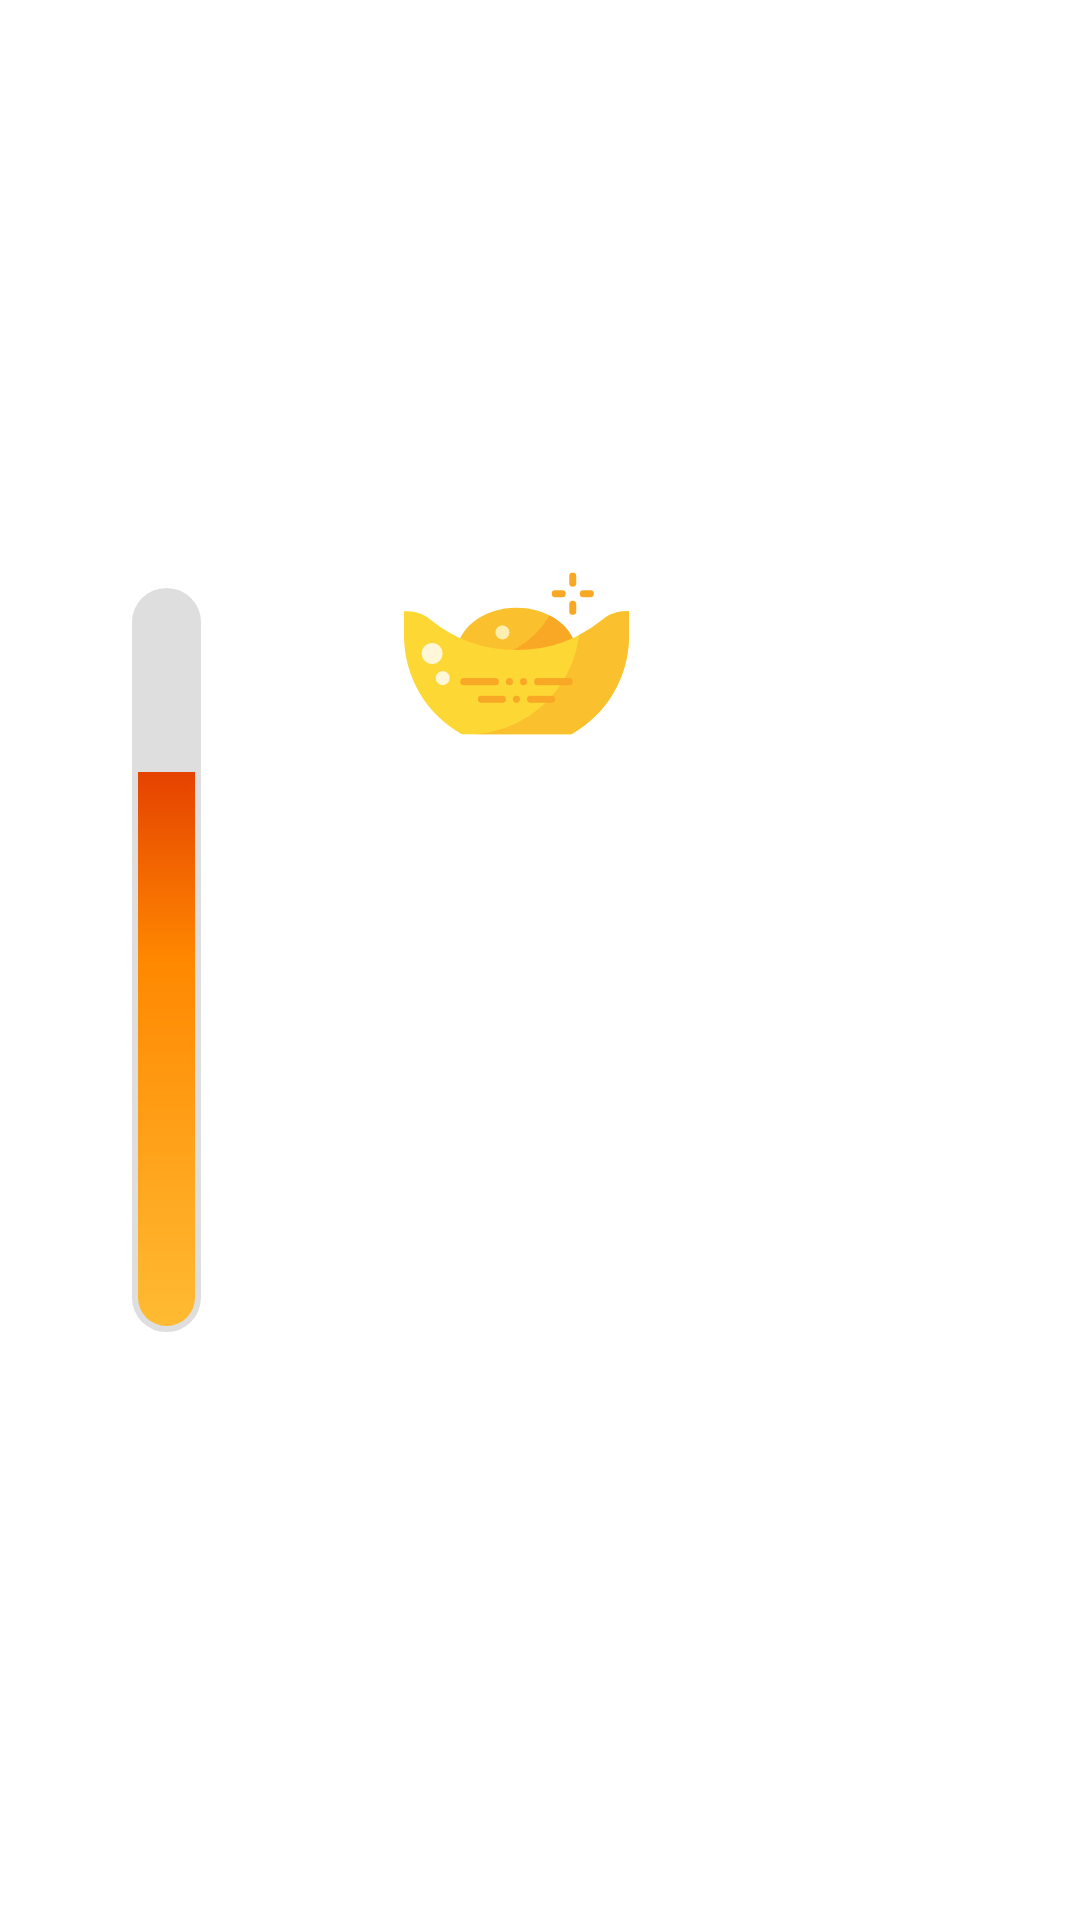

Layout XML and referenced resources for this Android screen:
<!-- AndroidManifest.xml: application theme Theme.MainActivity -->
<!-- res/layout/fragment_anvil.xml -->
<?xml version="1.0" encoding="utf-8"?>
<layout xmlns:android="http://schemas.android.com/apk/res/android"
    xmlns:app="http://schemas.android.com/apk/res-auto"
    xmlns:tools="http://schemas.android.com/tools"
    android:orientation="horizontal">

    <androidx.constraintlayout.widget.ConstraintLayout
        android:id="@+id/clickablearea"
        android:layout_width="match_parent"
        android:layout_height="match_parent"
        android:background="@drawable/forge">

        <ProgressBar
            android:id="@+id/ProgressBar"
            style="@style/Widget.AppCompat.ProgressBar.Horizontal"
            android:layout_width="25dp"
            android:layout_height="250dp"
            android:progress="75"
            android:progressDrawable="@drawable/gradiant_progress"
            app:layout_constraintBottom_toBottomOf="parent"
            app:layout_constraintEnd_toStartOf="@+id/guideline5"
            app:layout_constraintStart_toStartOf="parent"
            app:layout_constraintTop_toTopOf="parent" />

        <ImageView
            android:layout_width="wrap_content"
            android:layout_height="wrap_content"
            android:layout_marginBottom="126dp"
            android:src="@drawable/ic_baseline_arrow_left_24"
            app:layout_constraintBottom_toBottomOf="parent"
            app:layout_constraintEnd_toStartOf="@+id/guideline5"
            app:layout_constraintStart_toStartOf="@+id/ProgressBar"
            app:layout_constraintTop_toTopOf="parent" />

        <TextView
            android:id="@+id/bagOretxt"
            android:layout_width="wrap_content"
            android:layout_height="wrap_content"
            android:layout_marginEnd="62dp"
            android:text="x99"
            android:textColor="@color/white"
            android:textSize="25dp"
            app:layout_constraintBottom_toBottomOf="@+id/dragTop"
            app:layout_constraintEnd_toEndOf="parent"
            app:layout_constraintStart_toEndOf="@+id/dragTop"
            app:layout_constraintTop_toTopOf="@+id/dragTop" />

        <LinearLayout
            android:id="@+id/dragTop"
            android:layout_width="150dp"
            android:layout_height="150dp"
            android:background="@drawable/ic_swap_bag"
            android:gravity="center"
            android:orientation="horizontal"
            android:paddingTop="60dp"
            android:paddingRight="15dp"
            android:tag="dragTop"
            app:layout_constraintBottom_toTopOf="@+id/guideline4"
            app:layout_constraintEnd_toEndOf="parent"
            app:layout_constraintHorizontal_bias="0.498"
            app:layout_constraintStart_toStartOf="parent"
            app:layout_constraintTop_toTopOf="parent"
            app:layout_constraintVertical_bias="0.645">

            <ImageView
                android:id="@+id/AnvilIngot"
                android:layout_width="75dp"
                android:layout_height="75dp"
                android:src="@drawable/ic_gold_ingot" />

        </LinearLayout>

        <LinearLayout
            android:id="@+id/dragBot"
            android:layout_width="150dp"
            android:layout_height="150dp"
            android:background="@drawable/ic_anvil"
            android:orientation="horizontal"
            android:paddingLeft="42dp"
            android:paddingTop="5dp"
            android:tag="dragBot"
            app:layout_constraintBottom_toBottomOf="parent"
            app:layout_constraintEnd_toEndOf="parent"
            app:layout_constraintHorizontal_bias="0.501"
            app:layout_constraintStart_toStartOf="parent"
            app:layout_constraintTop_toBottomOf="@+id/dragTop"
            app:layout_constraintVertical_bias="0.591">

        </LinearLayout>

        <TextView
            android:id="@+id/anvilOretxt"
            android:layout_width="wrap_content"
            android:layout_height="wrap_content"
            android:layout_marginEnd="62dp"
            android:text="x0"
            android:textColor="@color/white"
            android:textSize="25dp"
            app:layout_constraintBottom_toBottomOf="@+id/dragBot"
            app:layout_constraintEnd_toEndOf="parent"
            app:layout_constraintStart_toEndOf="@+id/dragBot"
            app:layout_constraintTop_toTopOf="@+id/dragBot" />

        <androidx.constraintlayout.widget.Guideline
            android:id="@+id/guideline4"
            android:layout_width="wrap_content"
            android:layout_height="wrap_content"
            android:orientation="horizontal"
            app:layout_constraintGuide_begin="325dp" />

        <androidx.constraintlayout.widget.Guideline
            android:id="@+id/guideline5"
            android:layout_width="wrap_content"
            android:layout_height="wrap_content"
            android:orientation="vertical"
            app:layout_constraintGuide_begin="111dp" />


    </androidx.constraintlayout.widget.ConstraintLayout>
</layout>
<!-- resources referenced by this layout -->
<resources>
  <color name="white">#FFFFFFFF</color>
  <!-- drawable gradiant_progress (drawable) -->
  <?xml version="1.0" encoding="utf-8"?>
  <layer-list xmlns:android="http://schemas.android.com/apk/res/android">
      <item android:id="@android:id/background">
  
          <shape android:shape="rectangle">
  
              <corners android:radius="12dp" />
              <stroke
                  android:width="1dp"
                  android:color="@color/white" />
  
              <gradient
                  android:angle="270"
                  android:centerColor="@color/dim_foreground_disabled_holo_dark"
                  android:centerY="0.5"
                  android:endColor="@color/dim_foreground_disabled_holo_dark"
                  android:gradientRadius="12dp"
                  android:startColor="@color/dim_foreground_disabled_holo_dark" />
          </shape>
      </item>
  
      <item android:id="@android:id/progress">
          <clip
              android:clipOrientation="vertical"
              android:gravity="bottom">
              <scale
                  android:drawable="@drawable/custom_progress" />
          </clip>
      </item>
  </layer-list>
  <!-- drawable ic_anvil (drawable) -->
  <vector xmlns:android="http://schemas.android.com/apk/res/android"
      android:width="512dp"
      android:height="512dp"
      android:viewportWidth="512"
      android:viewportHeight="512">
    <path
        android:pathData="M128.688,115.594v147.75h285v-147.75h-285zM16.844,136.064c17.374,47.14 54.372,80.413 94.906,93.81v-93.81L16.844,136.064zM431.219,148.374v88.657c21.457,-9.083 42.92,-25.257 64.374,-47.374 -21.52,-22.562 -42.633,-35.173 -64.375,-41.28zM204.969,280.844c-12.15,38.536 -33.897,71.5 -60.595,100.47l257.844,-0.002c-28.705,-29.016 -49.952,-62.054 -61.5,-100.468L204.97,280.844zM101.843,400v43.78h337.562L439.405,400L101.844,400z"
        android:fillColor="#fff"/>
  </vector>
  <!-- drawable ic_gold_ingot: vector/xml drawable (drawable, 2717 chars, omitted) -->
  <!-- drawable ic_swap_bag: vector/xml drawable (drawable, 2614 chars, omitted) -->
  <style name="Theme.MainActivity" parent="Theme.MaterialComponents.Light.DarkActionBar">
          
          <item name="colorPrimary">@color/brown</item>
          <item name="colorPrimaryVariant">@color/dark_brown</item>
          <item name="colorOnPrimary">@color/white</item>
          
          <item name="colorSecondary">@color/light_brown</item>
          <item name="colorSecondaryVariant">@color/dark_light_brown</item>
          <item name="colorOnSecondary">@color/black</item>
          
          <item name="android:statusBarColor" tools:targetApi="l">?attr/colorPrimaryVariant</item>
          
      </style>
  <color name="dim_foreground_disabled_holo_dark">#80bebebe</color>
  <!-- drawable custom_progress (drawable) -->
  <?xml version="1.0" encoding="utf-8"?>
  <shape xmlns:android="http://schemas.android.com/apk/res/android">
      
      <corners
          android:radius="20dp"
          android:topLeftRadius="20dp"
          android:topRightRadius="20dp" />
      <gradient
          android:angle="270"
          android:endColor="@color/holo_orange_light"
          android:centerColor="@color/holo_orange_dark"
          android:startColor="@color/holo_red_dark" />
  
      
      <stroke
          android:width="6dip"
          android:color="@android:color/transparent"/>
  
  </shape>
  <color name="brown">#64544c</color>
  <color name="dark_brown">#483b35</color>
  <color name="light_brown">#c0a188</color>
  <color name="dark_light_brown">#8A7360</color>
  <color name="black">#FF000000</color>
  <color name="holo_orange_light">#ffffbb33</color>
  <color name="holo_orange_dark">#ffff8800</color>
  <color name="holo_red_dark">#ffcc0000</color>
</resources>
